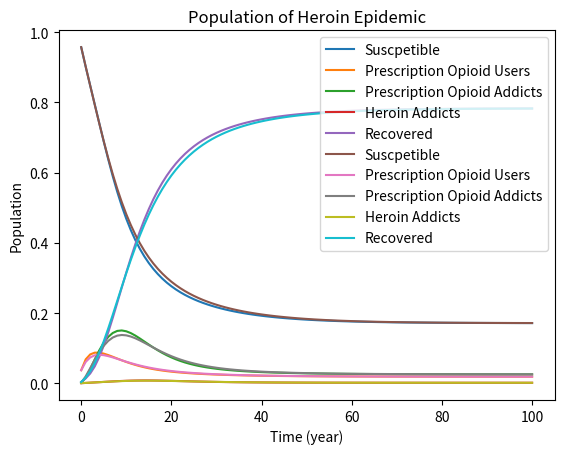

The script that saved this image:
import numpy as np
import matplotlib.pyplot as plt
from scipy.integrate import ode

CHILD = 48600000 # number of children to remove from US population

#initial population values
##make up h and i populations pretend its the beginning of epiDEmic 
TOTAL01 = 317000000 - CHILD
e01 = 10000000
i01 = 400000
h01 = 100000
r01 = 1000000
s01 = TOTAL01 - (e01 + i01 + h01 + r01)

#inital pop. as fractions
s0 = s01/TOTAL01
e0 = e01/TOTAL01
i0 = i01/TOTAL01
h0 = h01/TOTAL01
r0 = r01/TOTAL01

#parameters:
params = {}
params['alpha'] = .05 #S->E
params['beta'] = .1 #E->S
#delta1&2 exist in [0,1) d2>d1
params['delta1'] = .05 #S->I due to E
params['delta2'] = .25 #S->I due to I
# Heroin adoption rates. mu2>mu1. Also affects I->H through gamma.
params['mu1'] = .00075 #S+E->H linear
params['mu2'] = .1 #Literature? S+E->H due to H

# rehab rates
params['irate'] = .25 #rate from I into R
params['hrate'] = .1 #rate from H into R

#1/3 of people prescribed opioids get hooked/DEpenDEnt on them
params['epsilon'] = .333

params['xi'] = .02 #S+E->R due to H
params['sigma'] = .01 #S+E->R background

#4/5 of new heroin users come from prescription opioids 
#gamma/(mu1+mu2*H_n+gamma) = .8
params['gamma_0'] = 4 #gamma = GAMMA_0*(mu1+mu2*H_n) I->H

#Death rates
params['de'] = 12305000/1245911000 #.009876 Literature
params['di'] = 6.3/100000 * (TOTAL01/i01) # Literature
params['dh'] = 2.7/100000 * (TOTAL01/h01) # Literature
params['dr'] = params['de'] + 1/1000 # add recetivism

endt = 100

def heroin_func(S,E,I,H,R,tsteps=endt,params=params):
    '''Append arrays S,E,I,H,R with year time-step solutions'''
    mu1 = params['mu1']
    mu2 = params['mu2']
    alpha = params['alpha']
    beta = params['beta']
    sigma = params['sigma']
    delta1 = params['delta1']
    delta2 = params['delta2']
    zeta = params['xi']
    EPSILON = params['epsilon']
    hrate = params['hrate']
    irate = params['irate']
    DE = params['de']
    DI = params['di']
    DH = params['dh']
    dr = params['dr']
    for i in range(tsteps):
        S_n = S[-1]
        E_n = E[-1]
        I_n = I[-1]
        H_n = H[-1]
        R_n = R[-1]
        GAMMA = params['gamma_0'] *(mu1+mu2*H_n)
        S.append(S_n + (beta*E_n) - (alpha*S_n) - S_n*(delta1*E_n + delta2*I_n) - S_n*(sigma+zeta*(I_n+H_n)) - S_n*(mu1+mu2*H_n) + DI*I_n + DH*H_n + DE*E_n + dr*R_n)
        E.append(E_n - (beta*E_n) + (alpha*S_n) - E_n*(sigma+zeta*(I_n+H_n)) - E_n*(mu1+mu2*H_n) - (EPSILON*E_n) - DE*E_n)
        I.append(I_n + (EPSILON*E_n) - (GAMMA*I_n) + S_n*(delta1*E_n + delta2*I_n) - irate*I_n - DI*I_n)
        H.append(H_n + (GAMMA*I_n) + (S_n+E_n)*(mu1+mu2*H_n) - hrate*H_n -DH*H_n)
        R.append(R_n + ((E_n+S_n)*(sigma + zeta*(I_n+H_n))) + irate*I_n + hrate*H_n - dr*R_n)
        
    assert np.isclose(1, S[-1]+E[-1]+I[-1]+H[-1]+R[-1]), "Final sum not equal to one."
    assert min([min(S), min(E), min(I), min(H), min(R)]) >= 0, "Negative population fraction."



def heroin_func_ode(S0,E0,I0,H0,R0,tsteps=endt,params=params):
    '''Solve the heroin model as a system of ODEs'''
    S = [S0]
    E = [E0]
    I = [I0]
    H = [H0]
    R = [R0]
    solver = ode(heroin_odes).set_integrator('dopri5')
    solver.set_initial_value([S0,E0,I0,H0,R0], 0).set_f_params(params)
    while solver.successful() and solver.t < endt:
        solver.integrate(solver.t+1)
        S.append(solver.y[0])
        E.append(solver.y[1])
        I.append(solver.y[2])
        H.append(solver.y[3])
        R.append(solver.y[4])
    return (S,E,I,H,R)



def heroin_odes(t, X, params):
    '''Specify the heroin model as a system of ODEs'''
    Y = []
    params['gamma'] = params['gamma_0'] *(params['mu1']+params['mu2']*X[3])
    Y.append((params['beta']*X[1]) - (params['alpha']*X[0]) - 
        X[0]*(params['delta1']*X[1] + params['delta2']*X[2]) - 
        X[0]*(params['sigma']+params['xi']*(X[2]+X[3])) - 
        X[0]*(params['mu1']+params['mu2']*X[3]) + params['di']*X[2] + 
        params['dh']*X[3] + params['de']*X[1] + params['dr']*X[4])
    Y.append(-(params['beta']*X[1]) + (params['alpha']*X[0]) - 
        X[1]*(params['sigma']+params['xi']*(X[2]+X[3])) - 
        X[1]*(params['mu1']+params['mu2']*X[3]) - (params['epsilon']*X[1]) - 
        params['de']*X[1])
    Y.append((params['epsilon']*X[1]) - (params['gamma']*X[2]) + 
        X[0]*(params['delta1']*X[1] + params['delta2']*X[2]) - 
        params['irate']*X[2] - params['di']*X[2])
    Y.append((params['gamma']*X[2]) + 
        (X[0]+X[1])*(params['mu1']+params['mu2']*X[3]) - 
        params['hrate']*X[3] - params['dh']*X[3])
    Y.append(((X[1]+X[0])*(params['sigma'] + params['xi']*(X[2]+X[3]))) + 
        params['irate']*X[2] + params['hrate']*X[3] - params['dr']*X[4])
    return Y



def plot_solution(S,E,I,H,R,endt):

    x  = np.arange(0,endt+1,1)
    
    plt.plot(x,S, label = "Suscpetible")
    plt.plot(x,E, label = "Prescription Opioid Users")
    plt.plot(x,I, label = "Prescription Opioid Addicts")
    plt.plot(x,H, label = "Heroin Addicts")
    plt.plot(x,R, label = "Recovered")
    plt.legend()
    plt.title('Population of Heroin Epidemic')
    plt.xlabel('Time (year)')
    plt.ylabel('Population')
    
    print("susceptible equals", np.round(S[-1]*TOTAL01))
    print("exposed equals", np.round(E[-1]*TOTAL01))
    print("infected equals", np.round(I[-1]*TOTAL01))
    print("heroin equals", np.round(H[-1]*TOTAL01)) #Goal: between 60,000 and 1 million
    print("recovered equals", np.round(R[-1]*TOTAL01))
    plt.show()
    
    
if __name__ == "__main__":
    
    #establish the list incluDIng initial pops in orDEr to be appeneDEd in the function
    S = [s0]
    E = [e0]
    I = [i0]
    H = [h0]
    R = [r0]
    
    heroin_func(S,E,I,H,R)

    plot_solution(S,E,I,H,R,endt)

    S,E,I,H,R = heroin_func_ode(s0,e0,i0,h0,r0,endt)

    plot_solution(S,E,I,H,R,endt)
